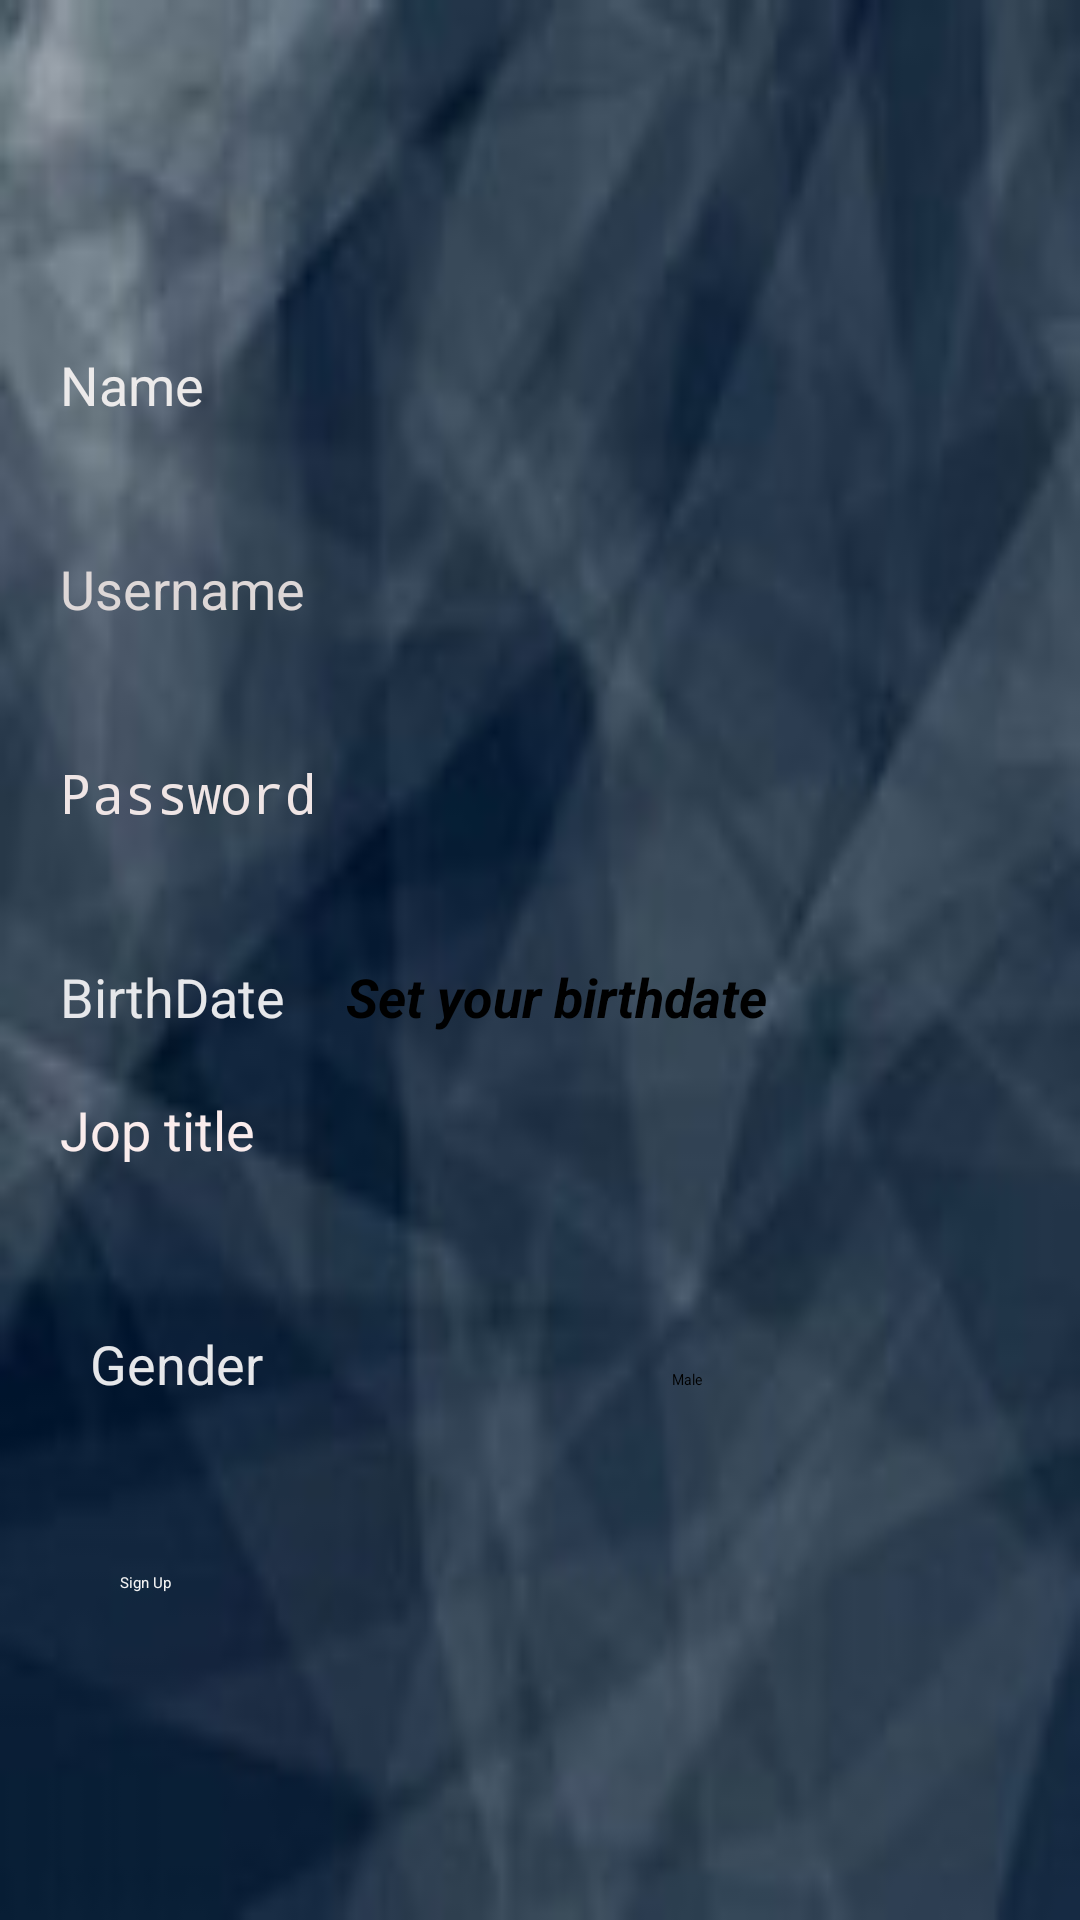

This screen was rendered from an Android layout file. Write that file and the resources it references.
<!-- AndroidManifest.xml: application theme Theme.Ecomm -->
<!-- res/layout/activity_signup.xml -->
<?xml version="1.0" encoding="utf-8"?>
<androidx.constraintlayout.widget.ConstraintLayout xmlns:android="http://schemas.android.com/apk/res/android"
    xmlns:app="http://schemas.android.com/apk/res-auto"
    xmlns:tools="http://schemas.android.com/tools"
    android:layout_width="match_parent"
    android:layout_height="match_parent"
    android:background="@drawable/th"
    tools:context=".Activity.SignUp">


    <androidx.constraintlayout.widget.Guideline
        android:id="@+id/guid2"
        android:layout_width="match_parent"
        android:layout_height="wrap_content"
        android:orientation="horizontal"
        app:layout_constraintGuide_percent="0.15" />

    <EditText
        android:id="@+id/name_signup"
        android:layout_width="match_parent"
        android:layout_height="wrap_content"
        android:layout_margin="20dp"
        android:hint="Name"
        android:minHeight="48dp"
        android:textColor="#EFE8E8"
        android:textColorHint="#ECEAEA"
        android:textSize="18sp"
        app:layout_constraintTop_toBottomOf="@+id/guid2"
        tools:layout_editor_absoluteX="20dp" />

    <EditText
        android:id="@+id/username_signup"
        android:layout_width="match_parent"
        android:layout_height="wrap_content"
        android:layout_margin="20dp"
        android:hint="Username"
        android:minHeight="48dp"
        android:textColor="#ECE7E7"
        android:textColorHint="#DDD7D7"
        android:textSize="18sp"
        app:layout_constraintTop_toBottomOf="@+id/name_signup"
        tools:layout_editor_absoluteX="20dp" />

    <EditText
        android:id="@+id/password_signup"
        android:layout_width="match_parent"
        android:layout_height="wrap_content"
        android:layout_margin="20dp"
        android:hint="Password"
        android:inputType="textPassword"
        android:minHeight="48dp"
        android:textColor="#EAE2E2"
        android:textColorHint="#EFE5E5"
        android:textSize="18sp"
        app:layout_constraintTop_toBottomOf="@+id/username_signup"
        tools:layout_editor_absoluteX="20dp" />

    <TextView
        android:id="@+id/birthdate"
        android:layout_width="wrap_content"
        android:layout_height="wrap_content"
        android:layout_margin="20dp"
        android:text="BirthDate"
        android:textColor="@color/card_bg_color"
        android:textColorHint="#F3E8E8"
        android:textSize="18sp"
        app:layout_constraintBaseline_toBaselineOf="@+id/date"
        app:layout_constraintStart_toStartOf="parent"
        app:layout_constraintTop_toBottomOf="@+id/password_signup" />

    <TextView
        android:id="@+id/date"
        android:layout_width="wrap_content"
        android:layout_height="wrap_content"
        android:layout_margin="20dp"
        android:hint="Set your birthdate"
        android:inputType="number"
        android:minHeight="48dp"
        android:textSize="18sp"
        android:textStyle="bold|italic"
        app:layout_constraintStart_toEndOf="@+id/birthdate"
        app:layout_constraintTop_toBottomOf="@+id/password_signup" />


    <EditText
        android:id="@+id/jop_signup"
        android:layout_width="match_parent"
        android:layout_height="wrap_content"
        android:layout_margin="20dp"
        android:hint="Jop title"
        android:minHeight="48dp"
        android:textColor="#E1D6D6"
        android:textColorHint="#FAECEC"
        android:textSize="18sp"
        app:layout_constraintTop_toBottomOf="@+id/birthdate"
        tools:layout_editor_absoluteX="20dp" />

    <TextView
        android:id="@+id/gender_title"
        android:layout_width="wrap_content"
        android:layout_height="wrap_content"
        android:layout_margin="20dp"
        android:padding="10dp"
        android:text="Gender"
        android:textColor="@color/card_bg_color"
        android:textColorHint="#F3EAEA"
        android:textSize="18sp"
        app:layout_constraintStart_toStartOf="parent"
        app:layout_constraintTop_toBottomOf="@+id/jop_signup" />

    <Spinner
        android:id="@+id/gender"
        android:layout_width="wrap_content"
        android:layout_height="wrap_content"
        android:entries="@array/GenderArray"
        android:minHeight="48dp"
        android:padding="10dp"
        app:layout_constraintBaseline_toBaselineOf="@+id/gender_title"
        app:layout_constraintEnd_toEndOf="parent"
        app:layout_constraintStart_toEndOf="@+id/gender_title"
        app:layout_constraintTop_toBottomOf="@+id/jop_signup" />


    <Button
        android:id="@+id/btn_signup"
        android:layout_width="match_parent"
        android:layout_height="wrap_content"
        android:layout_margin="40dp"
        android:layout_marginTop="92dp"
        android:backgroundTint="#070404"
        android:text="Sign Up"
        android:textColor="#F4F4F4"
        app:layout_constraintTop_toBottomOf="@+id/gender"
        tools:layout_editor_absoluteX="40dp" />

</androidx.constraintlayout.widget.ConstraintLayout>
<!-- resources referenced by this layout -->
<resources>
  <string-array name="GenderArray">
          <item>Male</item>
          <item>Female</item>
      </string-array>
  <color name="card_bg_color">#E6E7EA</color>
  <!-- drawable th: jpg bitmap (drawable-v24, 4898 bytes) -->
</resources>
